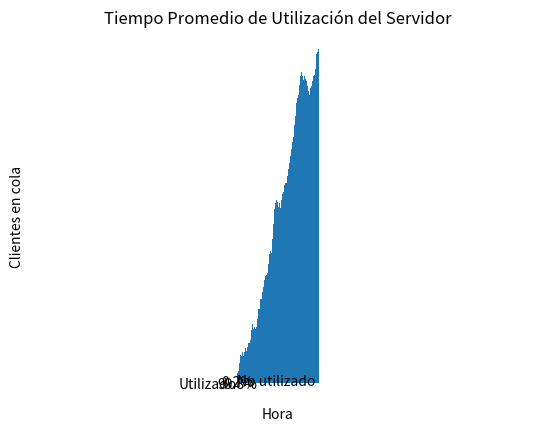

The matplotlib source for this figure:
import random
import math
import matplotlib.pyplot as plt
import numpy as np
def inicializar(): #Funcion que inicializa las variables
    tiempo_simulacion = 0.0
    estado_servidor = 0
    num_en_cola = 0
    tiempo_ultimo_evento = 0.0
    total_retrasos = 0.0
    num_clientes_atendidos = 0
    area_num_en_cola = 0.0
    area_estado_servidor = 0.0

    return tiempo_simulacion, estado_servidor, num_en_cola, tiempo_ultimo_evento, total_retrasos, num_clientes_atendidos, area_num_en_cola, area_estado_servidor

def tiempo(tiempo_simulacion, tiempo_proximo_evento, tipo_siguiente_evento, num_eventos): #Funcion que determina el siguiente evento
    min_tiempo_proximo_evento = float('inf')
    tipo_siguiente_evento = 0

    for i in range(1, num_eventos + 1):
        if tiempo_proximo_evento[i] < min_tiempo_proximo_evento:
            min_tiempo_proximo_evento = tiempo_proximo_evento[i]
            tipo_siguiente_evento = i

    if tipo_siguiente_evento == 0:
        print("\nLista de eventos vacía en tiempo", tiempo_simulacion)
        exit(1)

    tiempo_simulacion = min_tiempo_proximo_evento

    return tiempo_simulacion, tipo_siguiente_evento

def llegada(tiempo_simulacion, tiempo_proximo_evento, estado_servidor, num_en_cola, tiempo_llegada, total_retrasos, num_clientes_atendidos, media_llegadas, media_servicio): #Funcion que maneja la llegada de un cliente   
    tiempo_proximo_evento[1] = tiempo_simulacion + exponencial(media_llegadas) 

    if estado_servidor == 1:
        num_en_cola += 1

        if num_en_cola > Q_LIMITE:
            print("\nDesbordamiento de la cola en tiempo", tiempo_simulacion)
            exit(2)

        tiempo_llegada[num_en_cola] = tiempo_simulacion
    else:
        demora = 0.0
        total_retrasos += demora

        num_clientes_atendidos += 1
        estado_servidor = 1
        tiempo_proximo_evento[2] = tiempo_simulacion + exponencial(media_servicio)

    return tiempo_simulacion, tiempo_proximo_evento, estado_servidor, num_en_cola, tiempo_llegada, total_retrasos, num_clientes_atendidos

def salida(tiempo_simulacion, tiempo_proximo_evento, estado_servidor, num_en_cola, tiempo_llegada, total_retrasos, num_clientes_atendidos, media_servicio): #Funcion que maneja la salida de un cliente 
    if num_en_cola == 0:
        estado_servidor = 0
        tiempo_proximo_evento[2] = float('inf')
    else:
        num_en_cola -= 1

        demora = tiempo_simulacion - tiempo_llegada[1]
        total_retrasos += demora

        num_clientes_atendidos += 1
        tiempo_proximo_evento[2] = tiempo_simulacion + exponencial(media_servicio)

        for i in range(1, num_en_cola + 1): #Desplaza los clientes en cola
            tiempo_llegada[i] = tiempo_llegada[i + 1]

    return tiempo_simulacion, tiempo_proximo_evento, estado_servidor, num_en_cola, tiempo_llegada, total_retrasos, num_clientes_atendidos

def informe(tiempo_simulacion, num_clientes_atendidos, total_retrasos, area_num_en_cola, area_estado_servidor, media_llegadas, media_servicio):
    promedio_clientes_sistema = (area_estado_servidor / (tiempo_simulacion))*media_servicio
    promedio_clientes_cola = area_num_en_cola / (tiempo_simulacion)
    tiempo_promedio_sistema = (total_retrasos / num_clientes_atendidos)
    tiempo_promedio_cola = ((area_num_en_cola*promedio_clientes_sistema) / num_clientes_atendidos)
    utilizacion_servidor = area_estado_servidor / tiempo_simulacion
    print(tiempo_simulacion)
    print("\nResultados de la simulación:")
    print("Promedio de clientes en el sistema:", promedio_clientes_sistema)
    print("Promedio de clientes en cola:", promedio_clientes_cola)
    print("Tiempo promedio en el sistema:", tiempo_promedio_sistema)
    print("Tiempo promedio en cola:", tiempo_promedio_cola)
    print("Utilización del servidor:", utilizacion_servidor)
    print("Tiempo de finalización de la simulación:", tiempo_simulacion, "minutos")

def exponencial(media): 
    return -media * math.log(random.random()) 

def simular(media_llegadas, media_servicio, num_retrasos_requeridos):
    tiempo_proximo_evento = [0.0, 0.0, 0.0]
    tipo_siguiente_evento = 0
    tiempo_llegada = [0.0] * ( Q_LIMITE+ 1)

    tiempo_simulacion, estado_servidor, num_en_cola, tiempo_ultimo_evento, total_retrasos, num_clientes_atendidos, area_num_en_cola, area_estado_servidor = inicializar()

    tiempo_proximo_evento[1] = tiempo_simulacion + exponencial(media_llegadas)
    tiempo_proximo_evento[2] = float('inf')
    tiempos = []
    clientes_en_cola = []
    utilizacion_servidor1 = [] = []
    while num_clientes_atendidos < num_retrasos_requeridos:
        tiempo_simulacion, tipo_siguiente_evento = tiempo(tiempo_simulacion, tiempo_proximo_evento, tipo_siguiente_evento, 2)
        area_num_en_cola += num_en_cola * (tiempo_simulacion - tiempo_ultimo_evento)
        area_estado_servidor += estado_servidor * (tiempo_simulacion - tiempo_ultimo_evento)
        tiempo_ultimo_evento = tiempo_simulacion

        if tipo_siguiente_evento == 1:
            tiempo_simulacion, tiempo_proximo_evento, estado_servidor, num_en_cola, tiempo_llegada, total_retrasos, num_clientes_atendidos = llegada(tiempo_simulacion, tiempo_proximo_evento, estado_servidor, num_en_cola, tiempo_llegada, total_retrasos, num_clientes_atendidos, media_llegadas, media_servicio)
        elif tipo_siguiente_evento == 2:
            tiempo_simulacion, tiempo_proximo_evento, estado_servidor, num_en_cola, tiempo_llegada, total_retrasos, num_clientes_atendidos = salida(tiempo_simulacion, tiempo_proximo_evento, estado_servidor, num_en_cola, tiempo_llegada, total_retrasos, num_clientes_atendidos, media_servicio)
        tiempos.append(tiempo_simulacion)
        clientes_en_cola.append(num_en_cola)
        utilizacion_servidor1.append(area_estado_servidor/tiempo_simulacion)
    informe(tiempo_simulacion, num_clientes_atendidos, total_retrasos, area_num_en_cola, area_estado_servidor, media_llegadas, media_servicio)
    
    tiempos=np.array(tiempos)/60
    plt.bar(tiempos, clientes_en_cola)
    plt.xlabel('Hora')
    plt.ylabel('Clientes en cola')
    plt.title('Número de clientes en cola a lo largo del tiempo')
    plt.show()

    
    tiempo_promedio_utilizacion = area_estado_servidor / tiempo_simulacion
    labels = ['Utilizado', 'No utilizado']
    sizes = [tiempo_promedio_utilizacion, 1 - tiempo_promedio_utilizacion]
    explode = (0.1, 0)  
    plt.pie(sizes, explode=explode, labels=labels, autopct='%1.1f%%', startangle=90)
    plt.axis('equal')  
    plt.title("Tiempo Promedio de Utilización del Servidor")
    plt.show()
    

Q_LIMITE = 10000
media_llegadas = 3
media_servicio = 4 #este siempre mayor que media_llegadas   
num_retrasos_requeridos = 1000

simular(media_llegadas, media_servicio, num_retrasos_requeridos)
